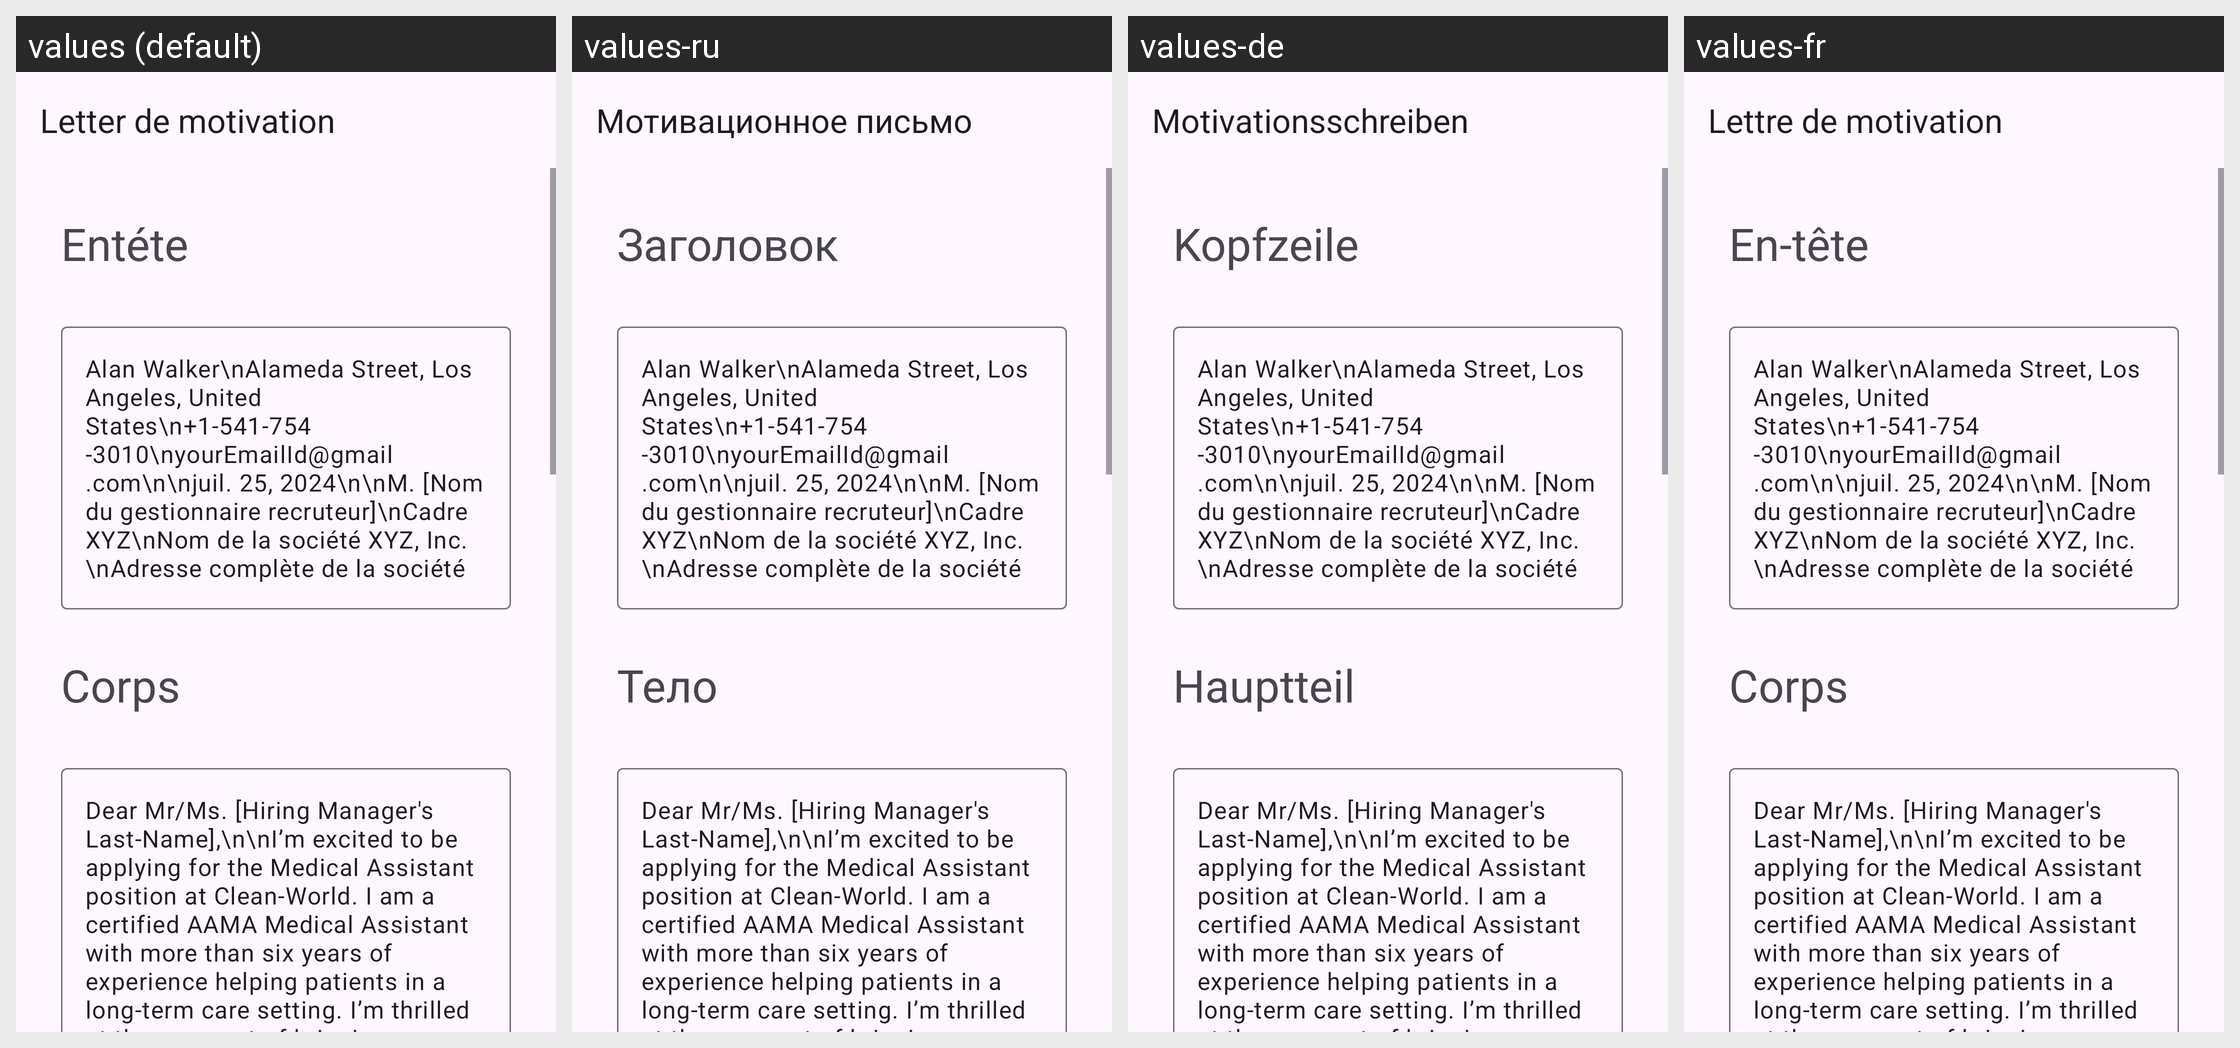

For this localized Android screen grid, give each drawn string resource with its value in every locale shown.
Android screen res/layout/activity_medical_assistant.xml rendered under 4 locales, left to right: values (default), values-ru, values-de, values-fr. Device: Nexus 5 (rendered at 1080×1920; each locale shown at half size, 540×960, under a caption strip naming it); theme Theme.App_creat_profesionell_cv.
Other locales in the repository, not shown: values-en, values-it.
Strings drawn on this screen, with the default value and each locale's value (text and hints the layout hard-codes, and strings that could not be matched under every locale, appear in the picture but are not listed):

letter_de_motivation
  values: Letter de motivation
  values-ru: Мотивационное письмо
  values-de: Motivationsschreiben
  values-fr: Lettre de motivation

ent_te
  values: Entéte
  values-ru: Заголовок
  values-de: Kopfzeile
  values-fr: En-tête

corps
  values: Corps
  values-ru: Тело
  values-de: Hauptteil
  values-fr: Corps
